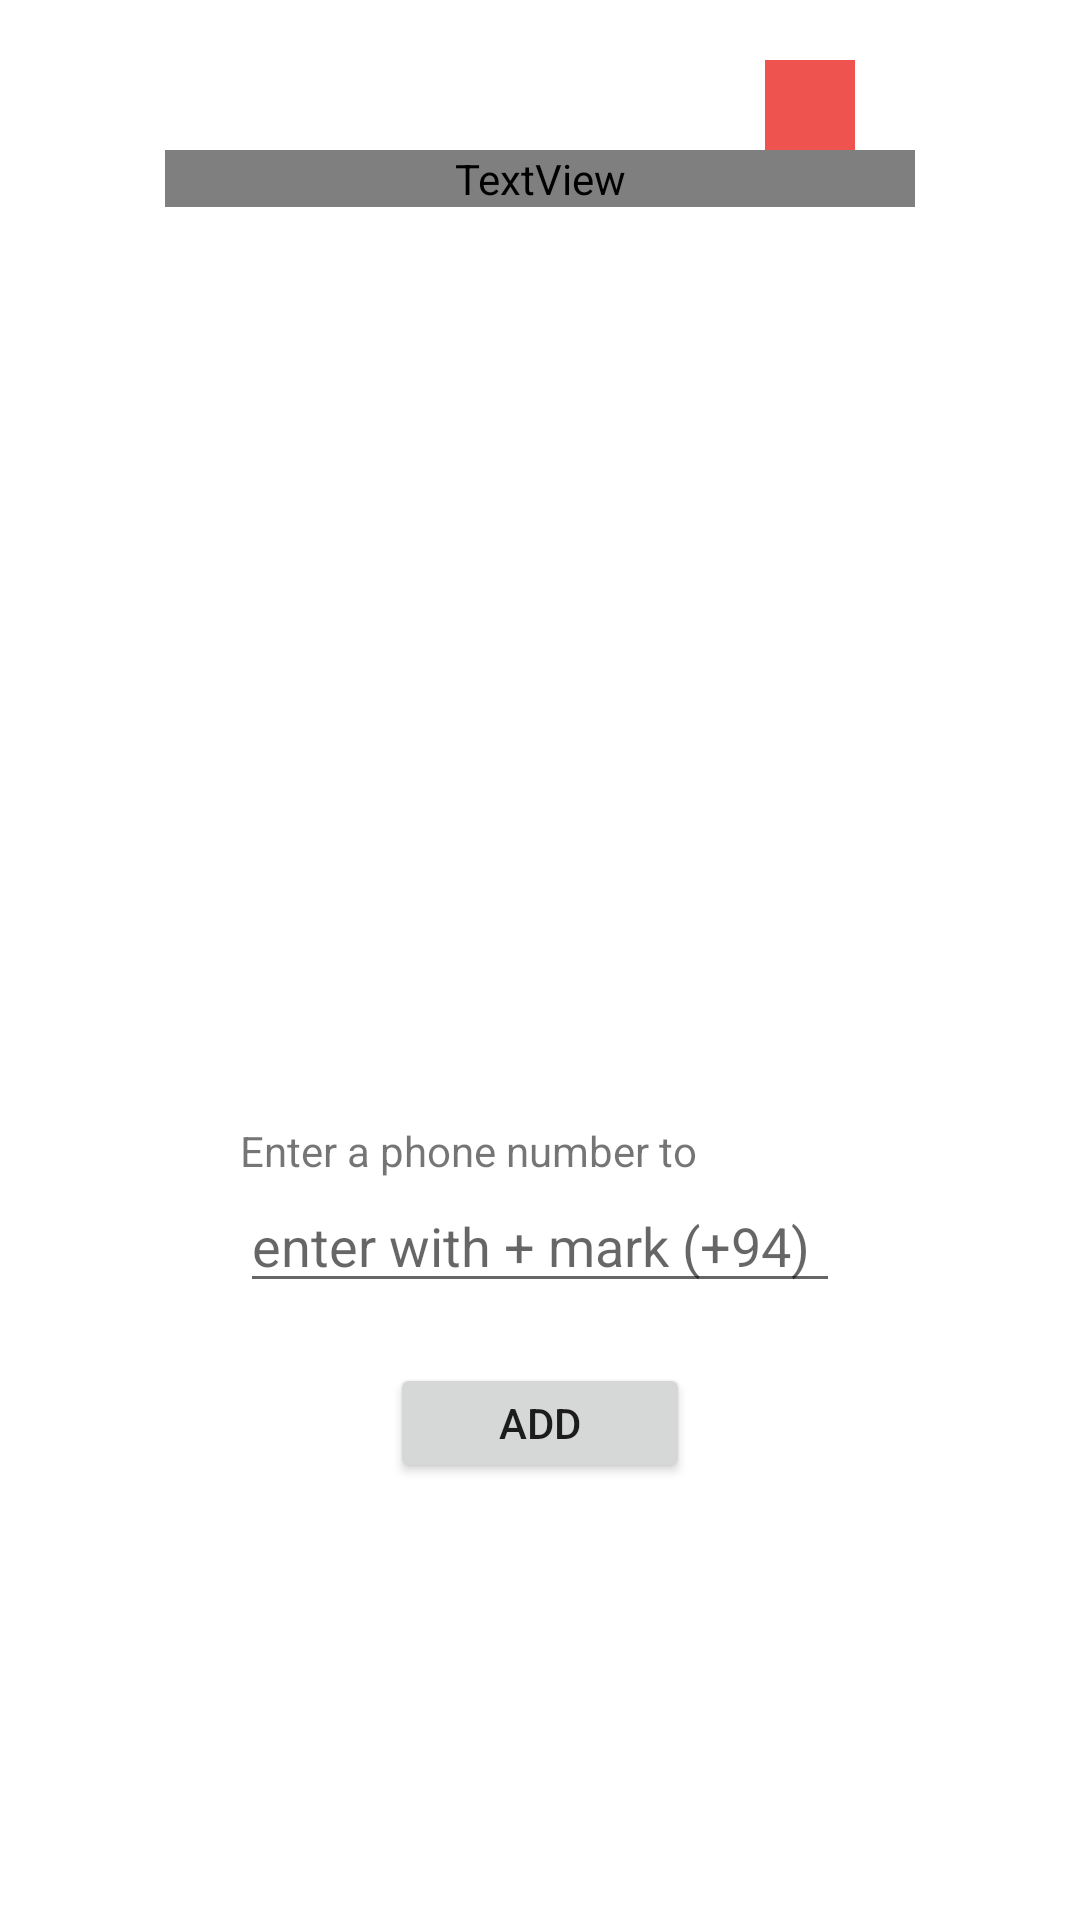

Write the Android layout XML for this screen, with the resource values it uses.
<!-- AndroidManifest.xml: application theme Theme.Social_Distance_Reminder -->
<!-- res/layout/popup_blacklist.xml -->
<?xml version="1.0" encoding="utf-8"?>
<layout xmlns:android="http://schemas.android.com/apk/res/android">

    <data>

        <variable
            name="blacklistAdapter"
            type="com.example.social_distance_reminder.helper.BlacklistViewAdapter" />
    </data>

    <androidx.cardview.widget.CardView xmlns:app="http://schemas.android.com/apk/res-auto"
        xmlns:tools="http://schemas.android.com/tools"
        android:layout_width="350dp"
        android:layout_height="500dp"
        android:backgroundTint="?popupBackgroundColor"
        app:cardCornerRadius="?popupCornerRadius"
        app:cardElevation="?popupElevation"
        app:contentPadding="?popupPadding"
        tools:context=".ui.PrimeActivity">

        <LinearLayout
            android:layout_width="250dp"
            android:layout_height="match_parent"
            android:layout_gravity="center"
            android:orientation="vertical">

            <LinearLayout
                android:layout_width="match_parent"
                android:layout_height="wrap_content"
                android:layout_marginTop="20dp"
                android:layout_marginEnd="20dp"
                android:gravity="end"
                android:orientation="horizontal">

                <ImageButton
                    android:id="@+id/btnBlacklistClose"
                    android:layout_width="30dp"
                    android:layout_height="30dp"
                    android:background="@color/warning"
                    android:contentDescription="Close"
                    android:src="@drawable/ic_baseline_close_24" />

            </LinearLayout>

            <TextView
                android:layout_width="match_parent"
                android:layout_height="wrap_content"
                android:text="BLACK LIST"
                android:layout_marginBottom="15dp"
                android:textStyle="bold"
                android:textSize="?popupTitleTextSize"
                android:textColor="?popupTitleTextColor"
                android:textAlignment="center" />

            <LinearLayout
                android:layout_width="match_parent"
                android:layout_height="250dp"
                android:layout_gravity="center"
                android:layout_marginStart="20dp"
                android:layout_marginEnd="20dp"
                android:layout_marginTop="15dp">

                <androidx.recyclerview.widget.RecyclerView
                    android:layout_width="match_parent"
                    android:layout_height="wrap_content"
                    android:adapter="@{blacklistAdapter}"
                    app:layoutManager="androidx.recyclerview.widget.LinearLayoutManager" />

            </LinearLayout>

            <LinearLayout
                android:layout_width="wrap_content"
                android:layout_height="wrap_content"
                android:gravity="center"
                android:layout_gravity="center_horizontal"
                android:layout_marginTop="25dp"
                android:layout_marginBottom="30dp"
                android:orientation="vertical"
                android:scrollX="0dp">

                <TextView
                    android:layout_width="match_parent"
                    android:layout_height="wrap_content"
                    android:text="Enter a phone number to blacklist"/>

                <EditText
                    android:id="@+id/edtBlacklistAdd"
                    android:layout_width="200dp"
                    android:inputType="phone"
                    android:hint="enter with + mark (+94)"
                    android:layout_height="wrap_content" />

                <Button
                    android:id="@+id/btnBlacklistAdd"
                    android:layout_marginTop="20dp"
                    android:layout_width="100dp"
                    android:layout_height="40dp"
                    android:text="ADD" />

            </LinearLayout>
        </LinearLayout>
    </androidx.cardview.widget.CardView>
</layout>
<!-- resources referenced by this layout -->
<resources>
  <color name="warning">#ef5350</color>
  <style name="Theme.Social_Distance_Reminder" parent="Theme.MaterialComponents.DayNight.DarkActionBar">
          
          <item name="colorPrimary">@color/purple_500</item>
          <item name="colorPrimaryVariant">@color/purple_700</item>
          <item name="colorOnPrimary">@color/white</item>
          
          <item name="colorSecondary">@color/teal_200</item>
          <item name="colorSecondaryVariant">@color/teal_700</item>
          <item name="colorOnSecondary">@color/black</item>
          
          <item name="android:statusBarColor" tools:targetApi="l">?attr/colorPrimaryVariant</item>
          
      </style>
  <color name="white">#FFFFFFFF</color>
  <color name="black">#FF000000</color>
  <!-- not gathered from this repository: default colours our renderer supplied (Android Studio template values) -->
  <color name="purple_500">#FF6200EE</color>
  <color name="purple_700">#FF3700B3</color>
  <color name="teal_200">#FF03DAC5</color>
  <color name="teal_700">#FF018786</color>
</resources>
